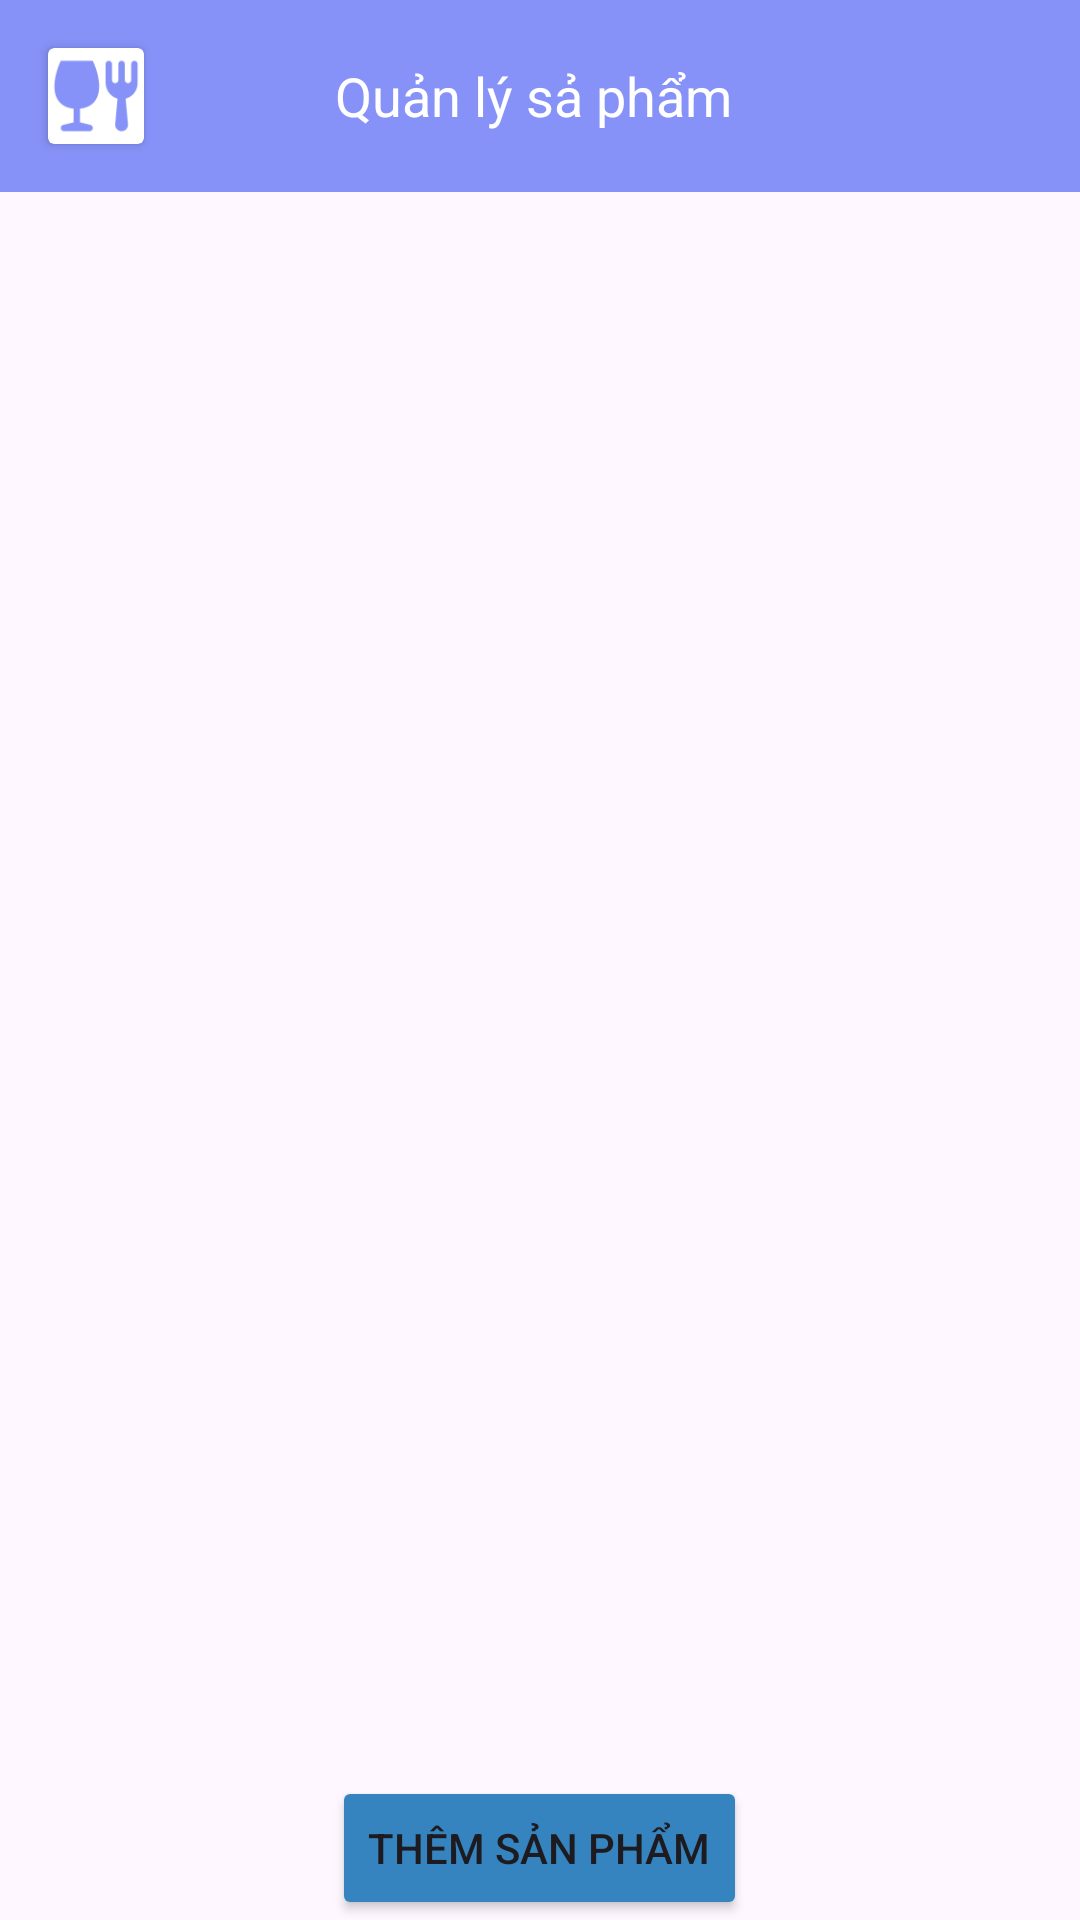

Reconstruct the res/layout file that produces this screen, plus the resources it refers to.
<!-- AndroidManifest.xml: application theme Theme.ShopbaeFood -->
<!-- res/layout/fragment_item_manager.xml -->
<?xml version="1.0" encoding="utf-8"?>
<FrameLayout xmlns:android="http://schemas.android.com/apk/res/android"
    xmlns:app="http://schemas.android.com/apk/res-auto"
    xmlns:tools="http://schemas.android.com/tools"
    android:layout_width="match_parent"
    android:layout_height="match_parent"
    android:background="@drawable/background"
    tools:context=".ui.merchant.ItemManagerFragment">

    <LinearLayout
        android:layout_width="match_parent"
        android:layout_height="match_parent"
        android:orientation="vertical">

        <androidx.appcompat.widget.Toolbar
            android:id="@+id/toolbar_p"
            android:layout_width="match_parent"
            android:layout_height="?attr/actionBarSize"
            android:background="@color/purple"
            android:theme="?attr/actionBarTheme"
            app:layout_constraintEnd_toEndOf="parent"
            app:layout_constraintStart_toStartOf="parent"
            app:layout_constraintTop_toTopOf="parent">

            
            <TextView
                android:id="@+id/toolbar_title"
                android:layout_width="wrap_content"
                android:layout_height="wrap_content"
                android:layout_gravity="center"
                android:text="Quản lý sả phẩm "
                android:textColor="#fff"
                android:textSize="18sp" />

            

            
            <androidx.cardview.widget.CardView
                android:layout_width="wrap_content"
                android:layout_height="wrap_content"
                android:layout_gravity="start|center_vertical"
                android:layout_marginStart="16dp">

                <androidx.appcompat.widget.AppCompatImageView
                    android:id="@+id/toolbar_icon"
                    android:layout_width="32dp"
                    android:layout_height="32dp"
                    android:src="@drawable/logo"/>
            </androidx.cardview.widget.CardView>
        </androidx.appcompat.widget.Toolbar>
        
        <androidx.recyclerview.widget.RecyclerView
            android:id="@+id/recyclerViewProducts"
            android:layout_width="match_parent"
            android:layout_height="0dp"
            android:layout_weight="1" />

        <Button
            android:id="@+id/popup_pro_up"
            android:layout_width="wrap_content"
            android:layout_height="wrap_content"
            android:layout_gravity="bottom|center"
            android:backgroundTint="#3684BF"
            android:text="Thêm sản phẩm"
            android:visibility="visible"
            app:cornerRadius="20dp"
            app:icon="@android:drawable/arrow_up_float" />

        <Button
            android:id="@+id/popup_pro_down"
            android:layout_width="wrap_content"
            android:layout_height="wrap_content"
            android:layout_gravity="bottom|center"
            android:backgroundTint="#3684BF"
            android:text="Đóng"
            android:visibility="gone"
            app:cornerRadius="20dp"
            app:icon="@android:drawable/arrow_down_float" />


        
        <ScrollView
            android:id="@+id/add_product_mer"
            android:layout_width="match_parent"
            android:layout_height="match_parent"
            android:visibility="gone">

            <LinearLayout
                android:layout_width="match_parent"
                android:layout_height="match_parent"
                android:layout_margin="7dp"
                android:background="@drawable/shape1"
                android:orientation="vertical"
                android:padding="16dp">

                <EditText
                    android:id="@+id/product_name"
                    android:layout_width="match_parent"
                    android:layout_height="wrap_content"
                    android:hint="Tên sản phẩm"
                    android:textColor="@color/white"
                    android:textColorHint="@color/purple" />

                <LinearLayout
                    android:layout_width="match_parent"
                    android:layout_height="wrap_content">

                    <ImageView
                        android:id="@+id/upload_product_cloud"
                        android:layout_width="73dp"
                        android:layout_height="57dp"
                        android:layout_gravity="bottom"
                        android:src="@drawable/upload_cloud" />

                    <androidx.cardview.widget.CardView
                        android:layout_width="wrap_content"
                        android:layout_height="wrap_content"
                        android:fillViewport="true"
                        app:cardCornerRadius="10dp">

                        <ImageView
                            android:id="@+id/showw_image_product"
                            android:layout_width="wrap_content"
                            android:layout_height="170dp"
                            android:scaleType="centerCrop"
                            android:src="@drawable/upload_cloud"
                            android:visibility="gone" />
                    </androidx.cardview.widget.CardView>
                </LinearLayout>

                <EditText
                    android:id="@+id/product_description"
                    android:layout_width="match_parent"
                    android:layout_height="wrap_content"
                    android:hint="Mô tả ngắn"
                    android:textColor="@color/white"
                    android:textColorHint="@color/purple" />

                <EditText
                    android:id="@+id/product_old_price"
                    android:layout_width="match_parent"
                    android:layout_height="wrap_content"
                    android:hint="Giá cũ"
                    android:inputType="numberDecimal"
                    android:textColor="@color/white"
                    android:textColorHint="@color/purple" />

                <EditText
                    android:id="@+id/product_new_price"
                    android:layout_width="match_parent"
                    android:layout_height="wrap_content"
                    android:hint="Giá mới"
                    android:inputType="numberDecimal"
                    android:textColor="@color/white"
                    android:textColorHint="@color/purple" />

                <EditText
                    android:id="@+id/product_quantity"
                    android:layout_width="match_parent"
                    android:layout_height="wrap_content"
                    android:hint="Số lượng"
                    android:inputType="number"
                    android:textColor="@color/white"
                    android:textColorHint="@color/purple" />

                <LinearLayout
                    android:layout_width="match_parent"
                    android:layout_height="wrap_content"
                    android:orientation="horizontal">

                    <Button
                        android:id="@+id/btn_edit_submit"
                        android:layout_width="wrap_content"
                        android:layout_height="wrap_content"
                        android:layout_marginRight="3dp"
                        android:backgroundTint="#3684BF"
                        android:gravity="center"
                        android:padding="10dp"
                        android:text="Submit"
                        android:visibility="invisible"
                        app:cornerRadius="20dp"
                        app:icon="@drawable/ic_check_black_24dp" />

                    <Button
                        android:id="@+id/btn_add_product"
                        android:layout_width="wrap_content"
                        android:layout_height="wrap_content"
                        android:layout_gravity="center|top"
                        android:layout_marginRight="3dp"
                        android:backgroundTint="#3684BF"
                        android:enabled="true"
                        android:gravity="center"
                        android:padding="10dp"
                        android:text="Add Product"
                        app:icon="@drawable/add_to_cart_checked" />

                    <Button
                        android:id="@+id/btn_clear_product"
                        android:layout_width="wrap_content"
                        android:layout_height="wrap_content"
                        android:backgroundTint="#3684BF"
                        android:enabled="true"
                        android:gravity="center"
                        android:padding="10dp"
                        android:text="Clear"
                        app:icon="@drawable/ic_refresh_black_24dp" />

                </LinearLayout>

                <EditText
                    android:id="@+id/image_link_hide"
                    android:layout_width="match_parent"
                    android:layout_height="wrap_content"
                    android:hint="Số lượng"
                    android:inputType="number"
                    android:visibility="invisible" />

                <EditText
                    android:id="@+id/number_order_pro"
                    android:layout_width="match_parent"
                    android:layout_height="wrap_content"
                    android:hint="Số lượng"
                    android:inputType="number"
                    android:visibility="invisible" />

                <EditText
                    android:id="@+id/id_pro"
                    android:layout_width="match_parent"
                    android:layout_height="wrap_content"
                    android:hint="Số lượng"
                    android:inputType="number"
                    android:visibility="invisible" />
            </LinearLayout>
        </ScrollView>
    </LinearLayout>


</FrameLayout>
<!-- resources referenced by this layout -->
<resources>
  <color name="purple">#8692f7</color>
  <color name="white">#FFFFFFFF</color>
  <!-- drawable add_to_cart_checked: png bitmap (drawable, 743 bytes) -->
  <!-- drawable ic_check_black_24dp (drawable) -->
  <?xml version="1.0" encoding="utf-8"?>
  <vector xmlns:android="http://schemas.android.com/apk/res/android"
      android:width="24dp"
      android:height="24dp"
      android:viewportWidth="24.0"
      android:viewportHeight="24.0">
      <path
          android:fillColor="#FFFFFF"
          android:pathData="M9,16.17L4.83,12l-1.42,1.41L9,19 21,7l-1.41,-1.41z" />
  </vector>
  <!-- drawable logo: png bitmap (drawable, 2192 bytes) -->
  <!-- drawable upload_cloud: png bitmap (drawable, 1358 bytes) -->
  <style name="Theme.ShopbaeFood" parent="Base.Theme.ShopbaeFood" />
  <style name="Base.Theme.ShopbaeFood" parent="Theme.Material3.DayNight.NoActionBar">
          
          
      </style>
</resources>
